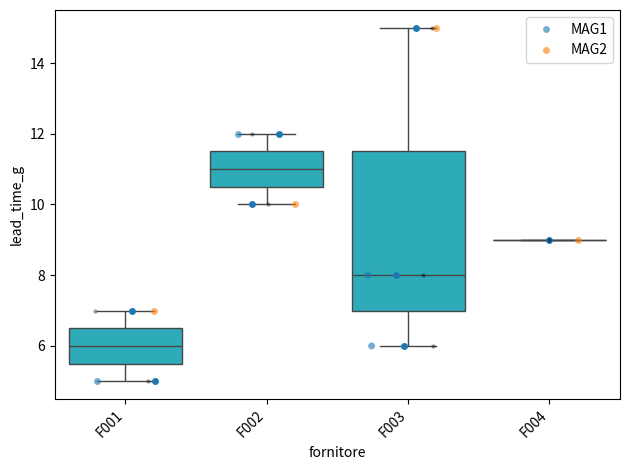

Reproduce this figure in Python.
"""
STRIPPPLOT
E' uno scatterplot dove un asse è categoriale (esempio famiglia, fornitore, ecc) e l'altro è numerico
(prezzo, leadtime, ecc). Serve a vedere tutti i punti e non solo un riassunto statistico. 

Lo Stripplot utile per dataset piccoli o medi dove ongi punto ha un significato
I punti potrebbero essere sovrapposti se troppi, in questo caso viene in aiuto  un po di 'jitter' 
(spostamento casuale) lungo l'asse delle categorie per ridurre la sovrapposizione dei punti.
Grafico scatter monodimensionale che dispone i punti lungo un asse, mostra ogni singolo dato evidenziando
valori replicati e variabilità all interno delle categorie.

Stripplot semplice e leggero da visualizzare

Visualizza:
- dispersione, outlier, cluster, differenze tra categorie
- non visualizza densità reale quando hai tantissimi punti sovrapposti (si crea una macchia). In questo caso
  meglio affincare un box/violiplot 
"""

import seaborn as sns
import matplotlib.pyplot as plt

import pandas as pd

df = pd.DataFrame({
    "fornitore": ["F001","F001","F002","F002","F003","F003","F003","F004"],
    "magazzino": ["MAG1","MAG2","MAG1","MAG2","MAG1","MAG1","MAG2","MAG2"],
    "lead_time_g": [5, 7, 12, 10, 6, 8, 15, 9],
    "giacenza": [120, 80, 40, 55, 200, 180, 20, 60]
})


sns.stripplot(data=df, x="fornitore", y="lead_time_g", jitter=0.25)
plt.xticks(rotation=45, ha="right")
plt.tight_layout()
plt.show()

# AGGIUNGO HUE

sns.stripplot(data=df, x="fornitore", y="lead_time_g",
              hue="magazzino", dodge=True, jitter=0.25, alpha=0.6)
plt.xticks(rotation=45, ha="right")
plt.tight_layout()
plt.show()

#SOVRAPPOSTO A BOXPLOT PER LEGGERE SIA DISTIBUZIONE CHE OUTLIER

sns.boxplot(data=df, x="fornitore", y="lead_time_g", showfliers=False)
sns.stripplot(data=df, x="fornitore", y="lead_time_g",
              color="black", alpha=0.4, jitter=0.25, size=3)
plt.xticks(rotation=45, ha="right")
plt.tight_layout()
plt.show()
